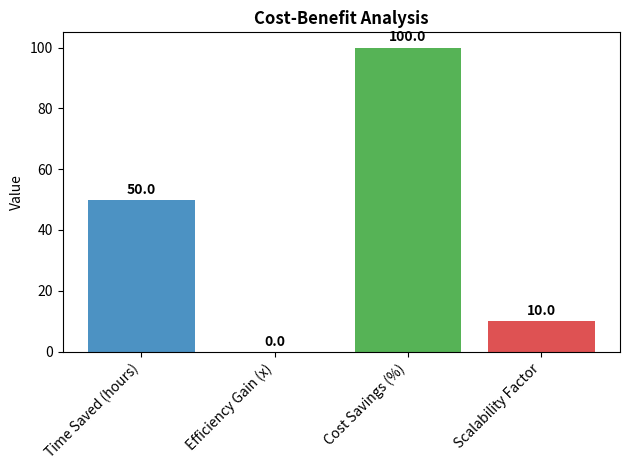

Generate this figure with matplotlib:
import matplotlib
matplotlib.use('Agg')
import matplotlib.pyplot as plt
import numpy as np

# Sample Data (based on the image)
categories = ['Time Saved (hours)', 'Efficiency Gain (x)', 'Cost Savings (%)', 'Scalability Factor']
values = [50.0, 0.0, 100.0, 10.0] # Note: Efficiency Gain is 0 based on the image
colors = ['#1f77b4', '#ff7f0e', '#2ca02c', '#d62728']

# Create the bar chart
fig, ax = plt.subplots()
bars = ax.bar(categories, values, color=colors, alpha=0.8)

# Customize the chart
ax.set_title('Cost-Benefit Analysis', fontweight='bold')
ax.set_ylabel('Value')
ax.set_ylim(0, 105) # Set y-axis limit to accommodate the highest value and labels
plt.xticks(rotation=45, ha='right') # Rotate x-axis labels for better readability

# Add data labels on top of the bars
for bar in bars:
    height = bar.get_height()
    ax.text(bar.get_x() + bar.get_width() / 2, height + 1,
            f'{height:.1f}', ha='center', va='bottom', fontweight='bold')

# Show the chart
plt.tight_layout() # Adjust layout to prevent overlapping
plt.savefig('Figure_2.png', dpi=300)
print("Figure saved to Figure_2.png")